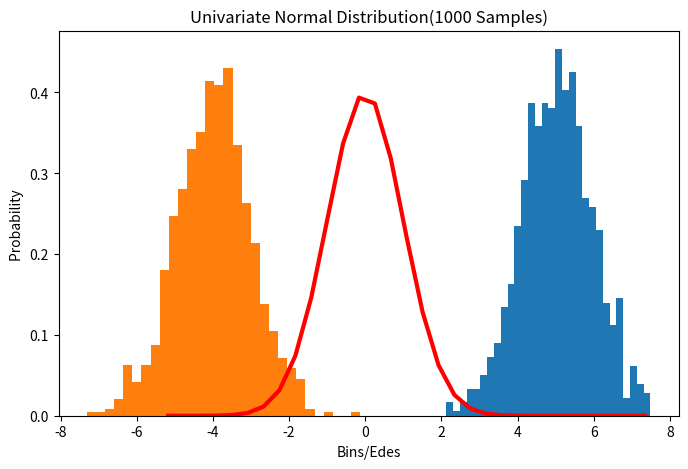

Here is the Python script that generated this plot:
# -*- coding: utf-8 -*-
"""
Created on Mon Jan 21 00:20:06 2019

@author: Rajat_PC
"""

from scipy.stats import norm
import matplotlib.pyplot as plt
import numpy as np
mu1, sigma1 = 5, 1
mu2, sigma2 = -4, 1
mu3,sigma3=mu1+mu2,sigma1+sigma2
s1 =np.random.normal(mu1, sigma1, 1000)
s2=np.random.normal(mu2, sigma2, 1000)
s3=s1+s2
fig = plt.figure(figsize=(8,5))
ax = fig.add_subplot(111)
ax.set_title('Univariate Normal Distribution(1000 Samples)')
ax.set_xlabel('Bins/Edes')
ax.set_ylabel('Probability ')
count1, bins1, ignored1 = plt.hist(s1, 30, density=True,label='Histogram1')
count2, bins2, ignored2 = plt.hist(s2, 30, density=True,label='Histogram2')
var1=1/(sigma1 * np.sqrt(2 * np.pi)) *np.exp( - (s1 - mu1)**2 / (2 * sigma1**2) )
var2=1/(sigma2 * np.sqrt(2 * np.pi)) *np.exp( - (s2 - mu2)**2 / (2 * sigma2**2) )
var3=1/(sigma2 * np.sqrt(2 * np.pi)) *np.exp( - (s2 - mu2)**2 / (2 * sigma2**2) )
#plt.plot(bins,var,linewidth=2, color='g')
bins3=bins1+bins2
#plt.plot(s1,var1,marker='.',color='r',linestyle='none')
#plt.plot(s2,var2,marker='.',color='g',linestyle='none')
#plt.plot(s3,var3,marker='.',color='b',linestyle='none')

plt.plot(bins3,norm.pdf(bins3),'r-', lw=3,  label='Norm pdf')
#plt.plot(bins2,norm.pdf(bins2),'b-', lw=3,  label='Norm pdf')
#plt.legend(loc='upper left')

plt.show()


